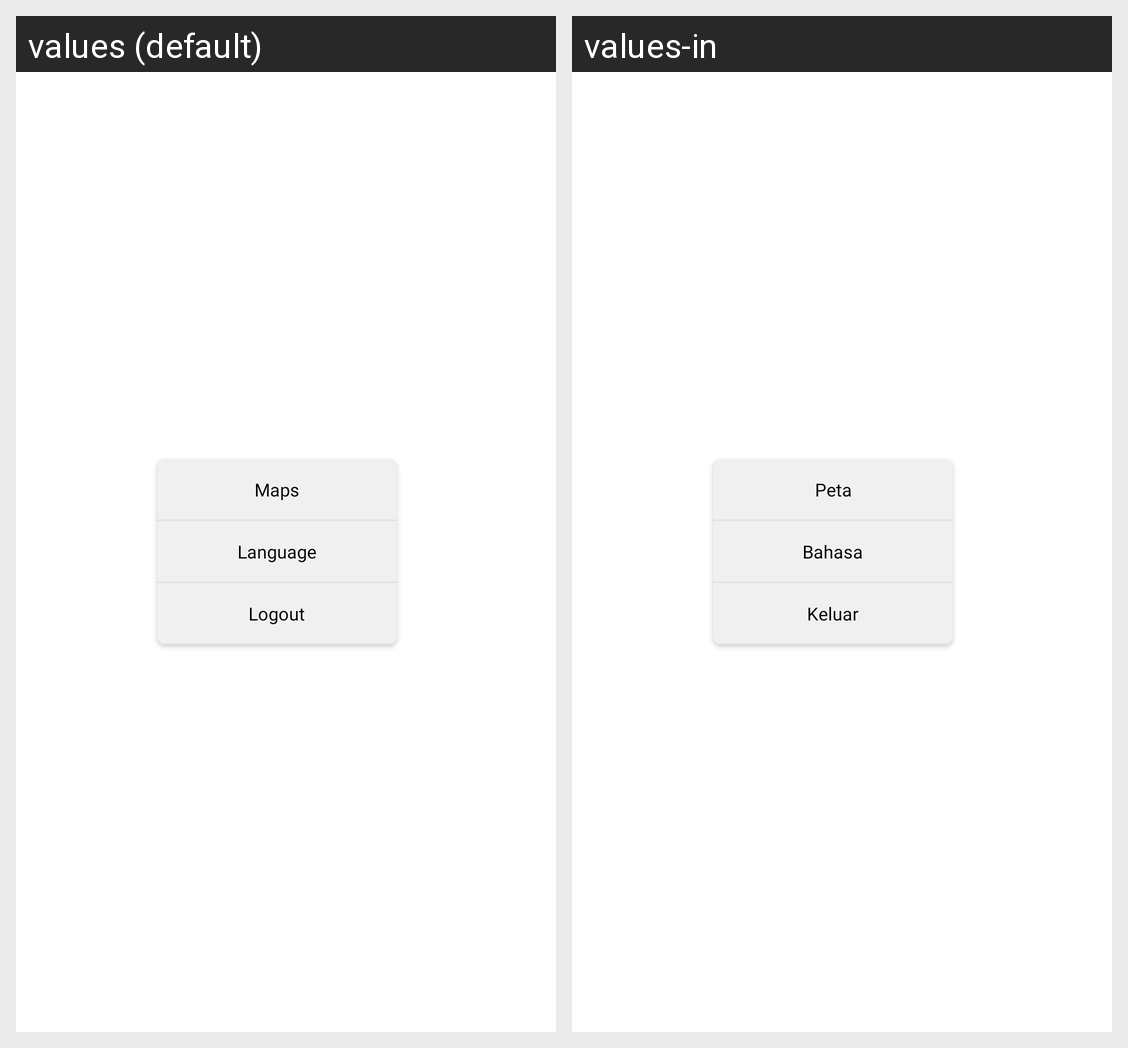

Locale-by-locale string values for the Android screen shown in this grid:
Android screen res/layout/pop_up_window_options.xml rendered under 2 locales, left to right: values (default), values-in. Device: Nexus 5 (rendered at 1080×1920; each locale shown at half size, 540×960, under a caption strip naming it); theme Theme.Story.
Strings drawn on this screen, with the default value and each locale's value (text and hints the layout hard-codes, and strings that could not be matched under every locale, appear in the picture but are not listed):

maps
  values: Maps
  values-in: Peta

language
  values: Language
  values-in: Bahasa

logout
  values: Logout
  values-in: Keluar
